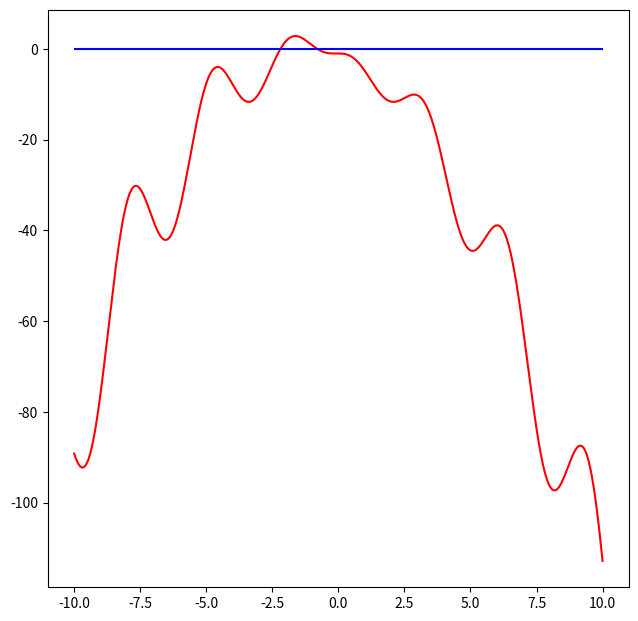

Generate this figure with matplotlib: (Note: this script raises an exception after producing the figure.)
# -*- coding: utf-8 -*-
"""k226007 Syed Yousha Mehdi - Copy of Session_1.ipynb

Automatically generated by Colaboratory.

Original file is located at
    https://colab.research.google.com/drive/1oVs7fc9VkvOZvMLbKOiCMX602d5KgN3T

**Lab Task 1**: Plot all the given functions to observe the roots by visualization, fill the table by your visual guess of root. We have plotted one function for you.</br>
1) $f(x)=cos(x)-1.3x$</br>
2) $f(x)=xcos(x)-2x^2+3x-1$</br>
3) $f(x)=2xcos(2x)-(x+1)^2$
"""

import numpy as np
from matplotlib import pyplot as plt

plt.rcParams["figure.figsize"] = [7.50, 7.50]

def f(x):
    return 2*x*(np.cos(2*x)) - (x+1)**2

x = np.linspace(-10,10 , 1000)
plt.plot(x,f(x), color='red')
plt.hlines(y=0,xmin=-10,xmax=10,color='blue')
plt.show()

"""**Lab Task 2**: Complete the missing code of bisection method accordding to the explained algorithm and find root of given problems by bisection method according to the instructions given in table.</br>
1) $f1(x)=cos(x)-1.3x$</br>
2) $f2(x)=xcos(x)-2x^2+3x-1$</br>
3) $f3(x)=2xcos(2x)-(x+1)^2$

"""

import numpy as np
from tabulate import tabulate

## module Bisection
''' root = bisection(func, x1, x2, tol=0.0001, max_iter=100):.
    Finds a root of f(x) = 0 by bisection.
    The root must be bracketed in (x1,x2).

'''

def func(x):
  return 2*x*(np.cos(2*x)) - (x+1)**2

def bisection(func, x1, x2, tol=0.0001, max_iter=100):
    if func(x1) * func(x2) >= 0:
        return  "Error: Choose different interval, function should have different signs at the interval endpoints."
    data=[]
    iter = 0
    xr = x2
    error = tol + 1

    while iter < max_iter and error > tol:
        xrold = xr
        xr = ((x1+x2)/2)
        iter += 1
        error = abs((xr - xrold) )

        test = func(x1) * func(xr)

        if test < 0:
          x2 = xr
        elif test > 0:
          x1 = xr
        else:
          error = 0
        # write your code here to replace value of x1 or x2 by xr

        data.append([iter+1,x1,func(x1),x2,func(x2),xr,func(xr),error])
    print(tabulate(data,headers=['#','x1','f(x1)','x2','f(x2)','xr','f(xr)',"error"],tablefmt="github"))
    print('\nRoot of given function is x=%.9f in n=%d number of iterations with a tolerence=%.4f' %(xr,iter,tol))

    return

bisection(func, -1, 2)

"""**Lab Task 3**: Find root of given problems by Newton Raphson method according to the instructions given in table.</br>
1) $f1(x)=cos(x)-1.3x$</br>
2) $f2(x)=xcos(x)-2x^2+3x-1$</br>
3) $f3(x)=2xcos(2x)-(x+1)^2$

"""

import numpy as np
from tabulate import tabulate

## module Newton_Raphson
''' newton_raphson(func, dfunc, x0, tol=1e-4, max_iter=1000)
    Finds a root of f(x) = 0 by newton_raphson.
'''
def func(x):
  return x*(np.cos(x)) - 2*x**2 + 3*x-1

def newton_raphson(func, dfunc, x0, tol=1e-4, max_iter=1000):
    xr = x0
    data=[]
    iter = 0
    error = tol + 1
    for i in range(max_iter):
        iter+=1
        fx = func(xr)
        dx = dfunc(xr)
        if abs(dx) < tol:
           raise Exception("Derivative is close to zero!")
        xrold=xr
        xr = xr - fx/dx
        error=abs(xr-xrold)
        data.append([iter,xr,func(xr),error])
        if error < tol:
           print(tabulate(data,headers=['Iteration','xr','f(xr)',"error"],tablefmt="github"))
           print('\nRoot of given function is x=%.9f in n=%d number of iterations with a tolerence=%.4f' %(xr,iter,tol))
           return

    raise Exception("Max iterations reached")

def dfunc(x):
  return -4*x*(np.sin(2*x)) + 2*(np.cos(2*x))-2*(x+1)
## initial guess
x0 = 0.7
newton_raphson(func, dfunc, x0)



"""**Lab Task 4**: Find root of given problems by using fsolve command of sympy.optimize</br>
1) $f1(x)=cos(x)-1.3x$</br>
2) $f2(x)=xcos(x)-2x^2+3x-1$</br>
3) $f3(x)=2xcos(2x)-(x+1)^2$

"""

from sympy import symbols, cos, Eq, fsolve

# Define the variable
x = symbols('x')

# Define the functions
f1 = cos(x) - 1.3 * x
f2 = x * cos(x) - 2 * x**2 + 3 * x - 1
f3 = 2 * x * cos(2 * x) - (x + 1)**2

# Solve for roots using fsolve
root_f1 = fsolve(f1, 0)  # Starting from x=0
root_f2 = fsolve(f2, 0)  # Starting from x=0
root_f3 = fsolve(f3, 0)  # Starting from x=0

# Display the roots
print("Root of f1(x):", root_f1)
print("Root of f2(x):", root_f2)
print("Root of f3(x):", root_f3)

"""**Lab Task 5**: Write program of Secant and False Position method by altering above codes."""

import numpy as np
from tabulate import tabulate

def func(x):
    return 2*x*(np.cos(2*x)) - (x+1)**2

def false_position(func, x1, x2, tol=0.0001, max_iter=100):
    if func(x1) * func(x2) >= 0:
        return "Error: Choose different interval, function should have different signs at the interval endpoints."

    data = []
    iter = 0
    xr = x2
    error = tol + 1

    while iter < max_iter and error > tol:
        xrold = xr
        xr = x2 - (func(x2) * (x1 - x2)) / (func(x1) - func(x2))
        iter += 1
        error = abs(xr - xrold)

        test = func(x1) * func(xr)

        if test < 0:
            x2 = xr
        elif test > 0:
            x1 = xr
        else:
            error = 0

        data.append([iter, x1, func(x1), x2, func(x2), xr, func(xr), error])

    print(tabulate(data, headers=['#', 'x1', 'f(x1)', 'x2', 'f(x2)', 'xr', 'f(xr)', "error"], tablefmt="github"))
    print('\nRoot of given function is x=%.9f in n=%d number of iterations with a tolerance=%.4f' % (xr, iter, tol))

    return

def secant_method(func, x0, x1, tol=1e-4, max_iter=1000):
    xr0 = x0
    xr1 = x1
    data = []
    iter = 0
    error = tol + 1

    for i in range(max_iter):
        iter += 1
        fx0 = func(xr0)
        fx1 = func(xr1)

        if fx1 - fx0 == 0:
            raise Exception("Division by zero in secant method!")

        xr = xr1 - fx1 * (xr1 - xr0) / (fx1 - fx0)
        error = abs(xr - xr1)

        data.append([iter, xr, func(xr), error])

        if error < tol:
            print(tabulate(data, headers=['Iteration', 'xr', 'f(xr)', "error"], tablefmt="github"))
            print('\nRoot of given function is x=%.9f in n=%d number of iterations with a tolerance=%.4f' % (xr, iter, tol))
            return

        xr0 = xr1
        xr1 = xr

    raise Exception("Max iterations reached in secant method")


print("\nFalse position method")
false_position(func, -1, 2)


# Second method
x0 = 0.7
x1 = 1.0

print("\n\nSecant method")
secant_method(func, x0, x1)
